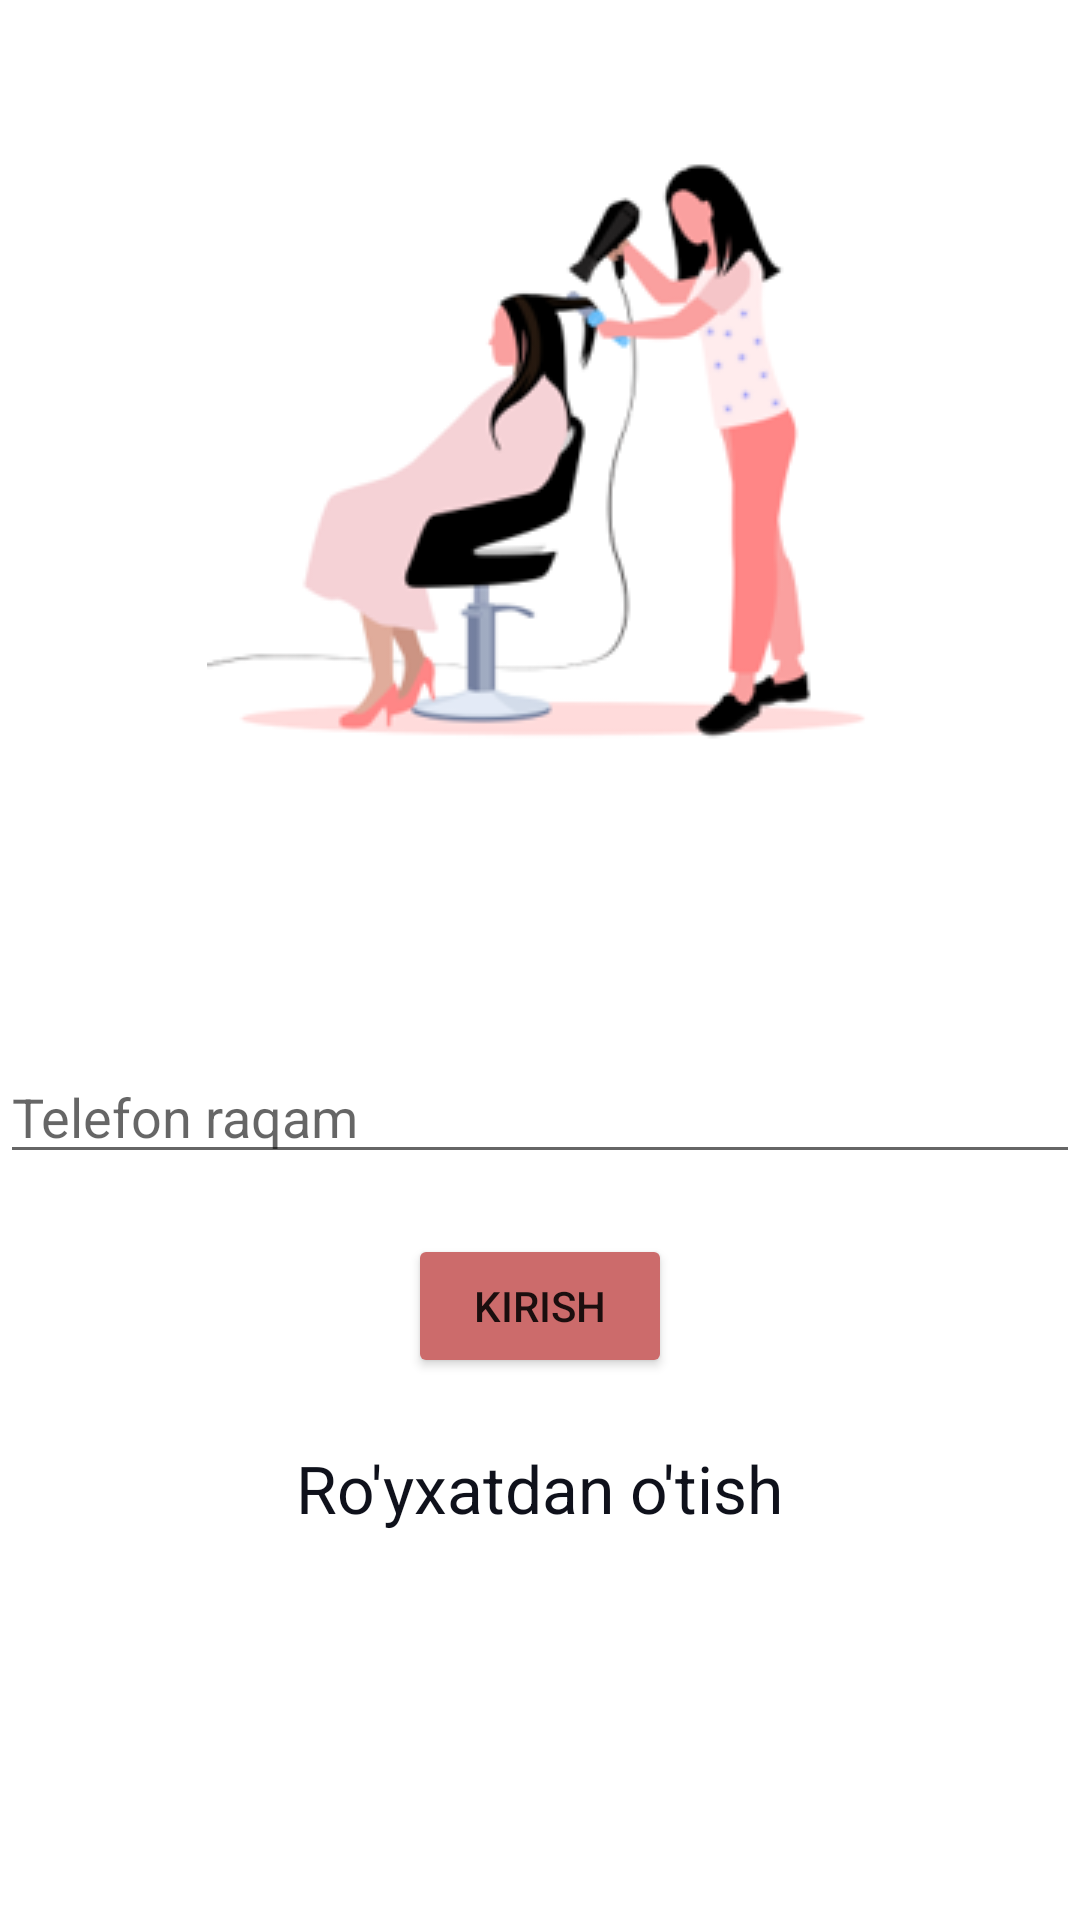

Layout XML and referenced resources for this Android screen:
<!-- AndroidManifest.xml: application theme Theme.BookingApp -->
<!-- res/layout/fragment_login.xml -->
<?xml version="1.0" encoding="utf-8"?>
<androidx.constraintlayout.widget.ConstraintLayout xmlns:android="http://schemas.android.com/apk/res/android"
    xmlns:app="http://schemas.android.com/apk/res-auto"
    xmlns:tools="http://schemas.android.com/tools"
    android:layout_width="match_parent"
    android:layout_height="match_parent"
    android:layout_margin="30dp"
    android:orientation="vertical"
    tools:context="ui.LoginFragment">


    <ImageView
        android:id="@+id/image1"
        android:layout_width="260dp"
        android:layout_height="260dp"
        android:layout_marginTop="10dp"
        android:scaleType="center"
        android:src="@drawable/icon1"
        app:layout_constraintEnd_toEndOf="parent"
        app:layout_constraintStart_toStartOf="parent"
        app:layout_constraintTop_toTopOf="parent" />

    <EditText
        android:id="@+id/phone_edt"
        android:layout_width="match_parent"
        android:layout_height="wrap_content"
        android:layout_marginTop="80dp"
        android:hint="Telefon raqam"
        android:inputType="phone"
        app:layout_constraintBottom_toTopOf="@id/enter_btn"
        app:layout_constraintEnd_toEndOf="parent"
        app:layout_constraintStart_toStartOf="parent"
        app:layout_constraintTop_toBottomOf="@id/image1" />


    <Button
        android:id="@+id/enter_btn"
        android:layout_width="wrap_content"
        android:layout_height="wrap_content"
        android:layout_marginTop="20dp"
        android:backgroundTint="#CC6B6B"
        android:text="Kirish"
        app:layout_constraintEnd_toEndOf="parent"
        app:layout_constraintStart_toStartOf="parent"
        app:layout_constraintTop_toBottomOf="@id/phone_edt" />


    <TextView
        android:layout_width="wrap_content"
        android:layout_height="wrap_content"
        android:layout_margin="22dp"
        android:text="@string/ro_yxatdan_o_tish"
        android:textColor="#0F111B"
        android:textSize="22sp"
        app:layout_constraintEnd_toEndOf="parent"
        app:layout_constraintStart_toStartOf="parent"
        app:layout_constraintTop_toBottomOf="@id/enter_btn" />

</androidx.constraintlayout.widget.ConstraintLayout>
<!-- resources referenced by this layout -->
<resources>
  <!-- drawable icon1: png bitmap (drawable, 20805 bytes) -->
  <string name="ro_yxatdan_o_tish">Ro\'yxatdan o\'tish</string>
  <style name="Theme.BookingApp" parent="Theme.MaterialComponents.DayNight.NoActionBar">
          
          <item name="colorPrimary">@color/purple_500</item>
          <item name="colorPrimaryVariant">@color/purple_700</item>
          <item name="colorOnPrimary">@color/white</item>
          
          <item name="colorSecondary">@color/teal_200</item>
          <item name="colorSecondaryVariant">@color/teal_700</item>
          <item name="colorOnSecondary">@color/black</item>
          
          <item name="android:statusBarColor" tools:targetApi="l">@color/buttonColor</item>
          
      </style>
  <color name="purple_500">#FF6200EE</color>
  <color name="purple_700">#FF3700B3</color>
  <color name="white">#FFFFFFFF</color>
  <color name="teal_200">#FF03DAC5</color>
  <color name="teal_700">#FF018786</color>
  <color name="black">#FF000000</color>
  <color name="buttonColor">#CC6B6B</color>
</resources>
